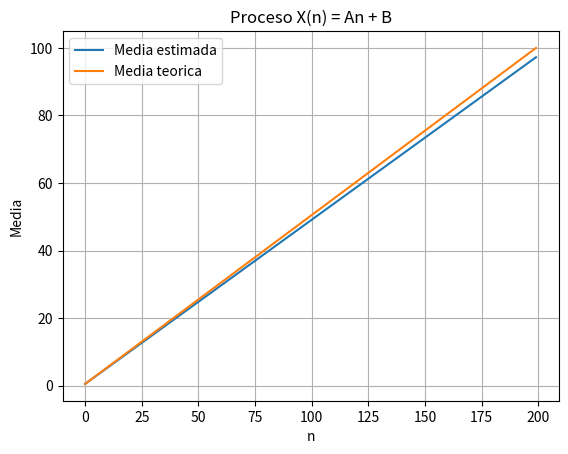
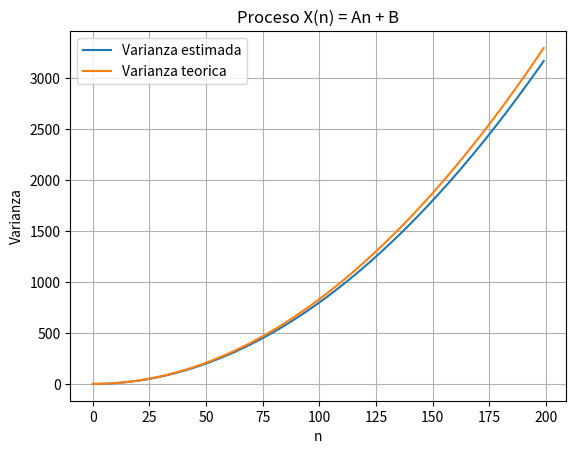

Generate these figures, in order, with matplotlib:
import numpy as np
import matplotlib.pyplot as plt

num_realizaciones = 1000
N = 200
n = np.arange(N)

X = np.zeros((num_realizaciones, N))

# Como se desea que A y B sean constantes en el tiempo tengo que recorrer el loop de forma que unicamente se renueven los valores aleatorios en la proxima realización

for r in range(0, num_realizaciones, 1):

    A = np.random.uniform(0, 1)
    B = np.random.uniform(0, 1)

    for k in range(0, N, 1):
        X[r, k] = A * k + B

mu_teo = n / 2 + 0.5
var_teo = (n ** 2) / 12 + 1 / 12

mu_estimada = np.zeros(N)
var_estimada = np.zeros(N)

for k in range(0, N, 1):

    aux_mu = 0
    aux_var = 0

    for r in range(0, num_realizaciones, 1):
        aux_mu += X[r, k] 

    mu_estimada[k] = aux_mu / num_realizaciones

    for r in range(0, num_realizaciones, 1):
        aux_var += (X[r, k] - mu_estimada[k]) ** 2

    var_estimada[k] = aux_var / num_realizaciones


plt.figure()

plt.plot(n, mu_estimada, label= "Media estimada")
plt.plot(n, mu_teo, label= "Media teorica")
plt.xlabel("n")
plt.ylabel("Media")
plt.title("Proceso X(n) = An + B")
plt.legend()
plt.grid()
plt.show()

plt.figure()

plt.plot(n, var_estimada, label= "Varianza estimada")
plt.plot(n, var_teo, label= "Varianza teorica")
plt.xlabel("n")
plt.ylabel("Varianza")
plt.title("Proceso X(n) = An + B")
plt.legend()
plt.grid()
plt.show()
